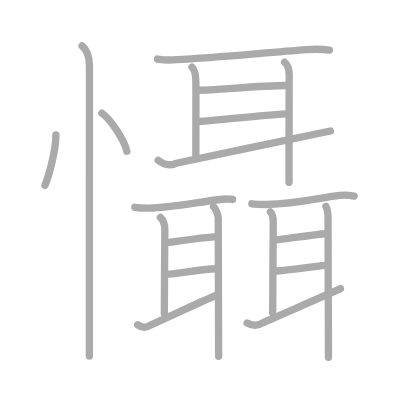
t = 0.00 s
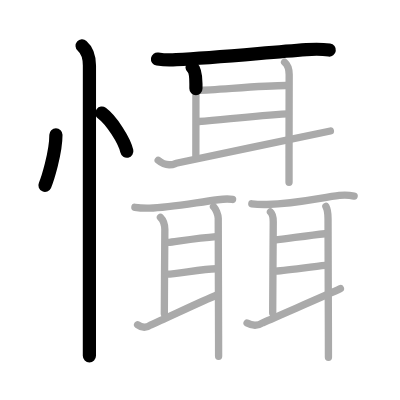
t = 4.25 s
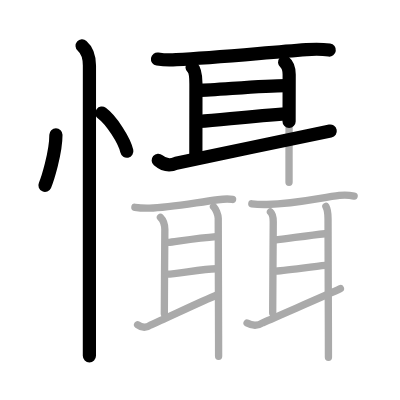
t = 8.50 s
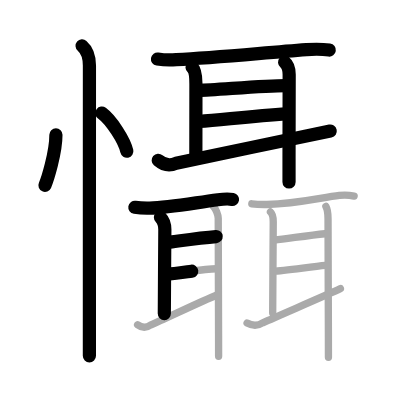
t = 12.50 s
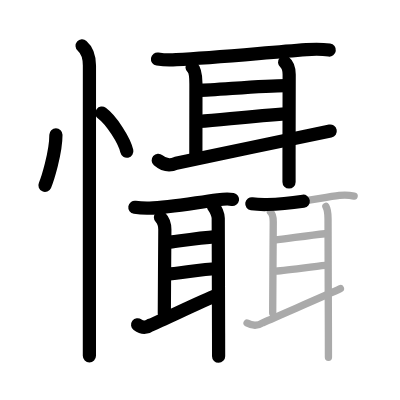
t = 15.50 s
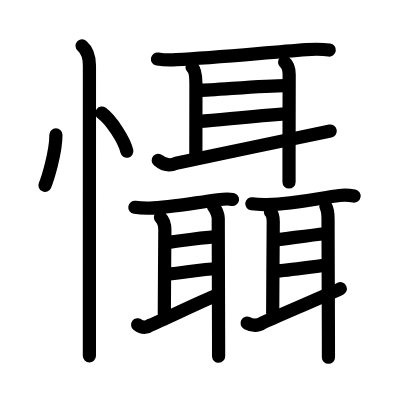
t = 21.00 s

The animated SVG that drew these frames (rendered in a browser with its animation timeline set to each time). Animation: 21 SMIL elements (animate=21); one cycle of 21.00 s.

<?xml version="1.0" standalone="no"?>
<!DOCTYPE svg PUBLIC "-//W3C//DTD SVG 1.1//EN"   "http://www.w3.org/Graphics/SVG/1.1/DTD/svg11.dtd">
<svg width="400px" height="400px"  version="1.1" xmlns="http://www.w3.org/2000/svg">
  <defs>
    <marker id="Triangle" viewBox="0 0 10 10" refX="0" refY="5" markerUnits="strokeWidth" markerWidth="3" style="stroke-opacity:0%;fill:#aaaaaa;" markerHeight="2" orient="auto">
      <path d="M 0 0 L 10 5 L 0 10 z" />
    </marker>
    
    <marker id="Arrow" viewBox="0 0 10 10" refX="5" refY="5" markerUnits="strokeWidth" markerWidth="1.8" style="stroke-opacity:0%;fill:#770000;" markerHeight="2" orient="auto">
      <path d="M 0 4 L 6 4 L 4 1 L 10 5 L 4 9 L 6 6 L 0 6 z" />
        <circle cx="5" cy="5" r="5" />
      </marker>
    
    <marker id="TriangleRed" viewBox="0 0 10 10" refX="0" refY="5" markerUnits="strokeWidth" markerWidth="3" style="stroke-opacity:0%;fill:#CC0000;" markerHeight="2" orient="auto">
      <path d="M 0 0 L 10 5 L 0 10 z" />
    </marker>
    
    <marker id="ArrowRed" viewBox="0 0 10 10" refX="5" refY="5" markerUnits="strokeWidth" markerWidth="1.8" style="stroke-opacity:0%;fill:#CC0000;" markerHeight="2" orient="auto">
      <path d="M 0 4 L 6 4 L 4 1 L 10 5 L 4 9 L 6 6 L 0 6 z" />
        <circle cx="5" cy="5" r="5" />
      </marker>
    
  </defs>
  
  <path style="fill:#ffffff; fill-opacity:100%; fill-rule:evenodd; stroke-width:0;" d="M 0 0 L 400px 0 L 400px 400px L 0 400px L 0 0" />

  <g transform="scale(3.6697247706422 3.6697247706422)">
<path style="fill:none; fill-opacity:0%; fill-rule:evenodd; stroke:#aaaaaa; stroke-opacity:100%; stroke-width: 1.5pt; stroke-linejoin:round; stroke-linecap:round;" d="M15.24 36.75c0 4.98-2.37 12.33-2.99 13.75"></path>
<path style="fill:none; fill-opacity:0%; fill-rule:evenodd; stroke:#aaaaaa; stroke-opacity:100%; stroke-width: 1.5pt; stroke-linejoin:round; stroke-linecap:round;" d="M27.77 30.83c2.57 1.88 6.15 7.46 6.79 10.38"></path>
<path style="fill:none; fill-opacity:0%; fill-rule:evenodd; stroke:#aaaaaa; stroke-opacity:100%; stroke-width: 1.5pt; stroke-linejoin:round; stroke-linecap:round;" d="M22.37 12.5c1.5 1.3 2 3.58 2 5.38c0 8.48-0.01 48.53-0.01 69c0 4.57 0 8.14 0 10.12"></path>
<path style="fill:none; fill-opacity:0%; fill-rule:evenodd; stroke:#aaaaaa; stroke-opacity:100%; stroke-width: 1.5pt; stroke-linejoin:round; stroke-linecap:round;" d="M42.92 16.08c1.69 0.27 3.39 0.33 5.09 0.18c10.74-0.53 22.75-1.76 35.5-2.73c2.09-0.16 4.16-0.18 6.23 0.12"></path>
<path style="fill:none; fill-opacity:0%; fill-rule:evenodd; stroke:#aaaaaa; stroke-opacity:100%; stroke-width: 1.5pt; stroke-linejoin:round; stroke-linecap:round;" d="M52.33 18.31c0.86 0.73 1.06 2.62 1.06 4.57c0 4.37-0.02 11.45-0.02 19.5"></path>
<path style="fill:none; fill-opacity:0%; fill-rule:evenodd; stroke:#aaaaaa; stroke-opacity:100%; stroke-width: 1.5pt; stroke-linejoin:round; stroke-linecap:round;" d="M54.24 24.6c3.89 0 17.05-1.29 23.71-1.29"></path>
<path style="fill:none; fill-opacity:0%; fill-rule:evenodd; stroke:#aaaaaa; stroke-opacity:100%; stroke-width: 1.5pt; stroke-linejoin:round; stroke-linecap:round;" d="M54.14 33.11c7.62-0.61 14.94-1.5 24.17-2.07"></path>
<path style="fill:none; fill-opacity:0%; fill-rule:evenodd; stroke:#aaaaaa; stroke-opacity:100%; stroke-width: 1.5pt; stroke-linejoin:round; stroke-linecap:round;" d="M43.11 43.69c1.51 1.3 3.14 1.56 4.89 0.8c8.79-1.78 34.37-7.33 42.03-8.8"></path>
<path style="fill:none; fill-opacity:0%; fill-rule:evenodd; stroke:#aaaaaa; stroke-opacity:100%; stroke-width: 1.5pt; stroke-linejoin:round; stroke-linecap:round;" d="M77.55 16.95c0.82 0.68 1.25 2.17 1.25 3.38c0 0.98-0.03 13.09-0.04 22.92c0 2.33 0 4.53 0 6.42"></path>
<path style="fill:none; fill-opacity:0%; fill-rule:evenodd; stroke:#aaaaaa; stroke-opacity:100%; stroke-width: 1.5pt; stroke-linejoin:round; stroke-linecap:round;" d="M36.75 56.49c1.63 0.26 2.75 0.26 4.01 0.23c5.1-0.11 11.34-1.3 18.63-2.29c1.37-0.19 2.74-0.31 3.99-0.08"></path>
<path style="fill:none; fill-opacity:0%; fill-rule:evenodd; stroke:#aaaaaa; stroke-opacity:100%; stroke-width: 1.5pt; stroke-linejoin:round; stroke-linecap:round;" d="M43.72 59.23c0.84 0.84 1.2 2.23 1.2 3.34s-0.14 18.94-0.14 22.92"></path>
<path style="fill:none; fill-opacity:0%; fill-rule:evenodd; stroke:#aaaaaa; stroke-opacity:100%; stroke-width: 1.5pt; stroke-linejoin:round; stroke-linecap:round;" d="M45.74 66.07c2.99-0.38 8.56-1.26 13.16-1.61"></path>
<path style="fill:none; fill-opacity:0%; fill-rule:evenodd; stroke:#aaaaaa; stroke-opacity:100%; stroke-width: 1.5pt; stroke-linejoin:round; stroke-linecap:round;" d="M45.52 74.7c2.57 0 9.7-1.47 13.45-1.47"></path>
<path style="fill:none; fill-opacity:0%; fill-rule:evenodd; stroke:#aaaaaa; stroke-opacity:100%; stroke-width: 1.5pt; stroke-linejoin:round; stroke-linecap:round;" d="M37.5 88.51c1.2 0.9 2.36 0.92 3.48 0.09c4.25-1.86 14.59-6.8 17.98-8.14"></path>
<path style="fill:none; fill-opacity:0%; fill-rule:evenodd; stroke:#aaaaaa; stroke-opacity:100%; stroke-width: 1.5pt; stroke-linejoin:round; stroke-linecap:round;" d="M58.18 56.28c0.58 0.58 1.29 2.22 1.29 3.22c0 4.8 0.07 21.65 0.09 31.37c0.01 2.86 0.01 5.1 0.01 6.24"></path>
<path style="fill:none; fill-opacity:0%; fill-rule:evenodd; stroke:#aaaaaa; stroke-opacity:100%; stroke-width: 1.5pt; stroke-linejoin:round; stroke-linecap:round;" d="M68.62 55.53c1.51 0.22 2.88 0.22 4.13 0.2c8-0.16 14.78-1.88 19.73-2.47c1.34-0.15 2.68-0.1 4.02 0.16"></path>
<path style="fill:none; fill-opacity:0%; fill-rule:evenodd; stroke:#aaaaaa; stroke-opacity:100%; stroke-width: 1.5pt; stroke-linejoin:round; stroke-linecap:round;" d="M73.7 57.76c0.5 0.43 0.76 1.54 0.76 2.69s-0.15 20.76-0.15 24.88"></path>
<path style="fill:none; fill-opacity:0%; fill-rule:evenodd; stroke:#aaaaaa; stroke-opacity:100%; stroke-width: 1.5pt; stroke-linejoin:round; stroke-linecap:round;" d="M74.75 65.4c3.62-0.4 9.5-1.28 13.79-1.71"></path>
<path style="fill:none; fill-opacity:0%; fill-rule:evenodd; stroke:#aaaaaa; stroke-opacity:100%; stroke-width: 1.5pt; stroke-linejoin:round; stroke-linecap:round;" d="M74.52 73.89c2.8 0 10.36-1.26 14.17-1.56"></path>
<path style="fill:none; fill-opacity:0%; fill-rule:evenodd; stroke:#aaaaaa; stroke-opacity:100%; stroke-width: 1.5pt; stroke-linejoin:round; stroke-linecap:round;" d="M67.33 88.04c1.53 0.83 2.95 0.81 4.27-0.08c4.78-2.14 17.25-7.49 21.16-9.3"></path>
<path style="fill:none; fill-opacity:0%; fill-rule:evenodd; stroke:#aaaaaa; stroke-opacity:100%; stroke-width: 1.5pt; stroke-linejoin:round; stroke-linecap:round;" d="M88.8 56.24c0.57 1.01 0.59 2.14 0.59 3.39c0 5.08 0.07 21.48 0.1 31.5c0.01 2.63 0.01 4.82 0.01 6.25"></path>

<path style="fill:none; fill-opacity:0%; fill-rule:evenodd; stroke:#000000; stroke-opacity:100%; stroke-width: 2.7pt; stroke-linejoin:round; stroke-linecap:round;" d="M15.24 36.75c0 4.98-2.37 12.33-2.99 13.75" pathLength="100" stroke-dashoffset="100" stroke-dasharray="100 105"><animate id="dashAnim1" attributeName="stroke-dashoffset" from="100" to="0" dur="1s" calcMode="linear" fill="freeze"/></path>
<path style="fill:none; fill-opacity:0%; fill-rule:evenodd; stroke:#000000; stroke-opacity:100%; stroke-width: 2.7pt; stroke-linejoin:round; stroke-linecap:round;" d="M27.77 30.83c2.57 1.88 6.15 7.46 6.79 10.38" pathLength="100" stroke-dashoffset="100" stroke-dasharray="100 105"><animate id="dashAnim2" attributeName="stroke-dashoffset" from="100" to="0" dur="1s" calcMode="linear" begin="dashAnim1.end" fill="freeze"/></path>
<path style="fill:none; fill-opacity:0%; fill-rule:evenodd; stroke:#000000; stroke-opacity:100%; stroke-width: 2.7pt; stroke-linejoin:round; stroke-linecap:round;" d="M22.37 12.5c1.5 1.3 2 3.58 2 5.38c0 8.48-0.01 48.53-0.01 69c0 4.57 0 8.14 0 10.12" pathLength="100" stroke-dashoffset="100" stroke-dasharray="100 105"><animate id="dashAnim3" attributeName="stroke-dashoffset" from="100" to="0" dur="1s" calcMode="linear" begin="dashAnim2.end" fill="freeze"/></path>
<path style="fill:none; fill-opacity:0%; fill-rule:evenodd; stroke:#000000; stroke-opacity:100%; stroke-width: 2.7pt; stroke-linejoin:round; stroke-linecap:round;" d="M42.92 16.08c1.69 0.27 3.39 0.33 5.09 0.18c10.74-0.53 22.75-1.76 35.5-2.73c2.09-0.16 4.16-0.18 6.23 0.12" pathLength="100" stroke-dashoffset="100" stroke-dasharray="100 105"><animate id="dashAnim4" attributeName="stroke-dashoffset" from="100" to="0" dur="1s" calcMode="linear" begin="dashAnim3.end" fill="freeze"/></path>
<path style="fill:none; fill-opacity:0%; fill-rule:evenodd; stroke:#000000; stroke-opacity:100%; stroke-width: 2.7pt; stroke-linejoin:round; stroke-linecap:round;" d="M52.33 18.31c0.86 0.73 1.06 2.62 1.06 4.57c0 4.37-0.02 11.45-0.02 19.5" pathLength="100" stroke-dashoffset="100" stroke-dasharray="100 105"><animate id="dashAnim5" attributeName="stroke-dashoffset" from="100" to="0" dur="1s" calcMode="linear" begin="dashAnim4.end" fill="freeze"/></path>
<path style="fill:none; fill-opacity:0%; fill-rule:evenodd; stroke:#000000; stroke-opacity:100%; stroke-width: 2.7pt; stroke-linejoin:round; stroke-linecap:round;" d="M54.24 24.6c3.89 0 17.05-1.29 23.71-1.29" pathLength="100" stroke-dashoffset="100" stroke-dasharray="100 105"><animate id="dashAnim6" attributeName="stroke-dashoffset" from="100" to="0" dur="1s" calcMode="linear" begin="dashAnim5.end" fill="freeze"/></path>
<path style="fill:none; fill-opacity:0%; fill-rule:evenodd; stroke:#000000; stroke-opacity:100%; stroke-width: 2.7pt; stroke-linejoin:round; stroke-linecap:round;" d="M54.14 33.11c7.62-0.61 14.94-1.5 24.17-2.07" pathLength="100" stroke-dashoffset="100" stroke-dasharray="100 105"><animate id="dashAnim7" attributeName="stroke-dashoffset" from="100" to="0" dur="1s" calcMode="linear" begin="dashAnim6.end" fill="freeze"/></path>
<path style="fill:none; fill-opacity:0%; fill-rule:evenodd; stroke:#000000; stroke-opacity:100%; stroke-width: 2.7pt; stroke-linejoin:round; stroke-linecap:round;" d="M43.11 43.69c1.51 1.3 3.14 1.56 4.89 0.8c8.79-1.78 34.37-7.33 42.03-8.8" pathLength="100" stroke-dashoffset="100" stroke-dasharray="100 105"><animate id="dashAnim8" attributeName="stroke-dashoffset" from="100" to="0" dur="1s" calcMode="linear" begin="dashAnim7.end" fill="freeze"/></path>
<path style="fill:none; fill-opacity:0%; fill-rule:evenodd; stroke:#000000; stroke-opacity:100%; stroke-width: 2.7pt; stroke-linejoin:round; stroke-linecap:round;" d="M77.55 16.95c0.82 0.68 1.25 2.17 1.25 3.38c0 0.98-0.03 13.09-0.04 22.92c0 2.33 0 4.53 0 6.42" pathLength="100" stroke-dashoffset="100" stroke-dasharray="100 105"><animate id="dashAnim9" attributeName="stroke-dashoffset" from="100" to="0" dur="1s" calcMode="linear" begin="dashAnim8.end" fill="freeze"/></path>
<path style="fill:none; fill-opacity:0%; fill-rule:evenodd; stroke:#000000; stroke-opacity:100%; stroke-width: 2.7pt; stroke-linejoin:round; stroke-linecap:round;" d="M36.75 56.49c1.63 0.26 2.75 0.26 4.01 0.23c5.1-0.11 11.34-1.3 18.63-2.29c1.37-0.19 2.74-0.31 3.99-0.08" pathLength="100" stroke-dashoffset="100" stroke-dasharray="100 105"><animate id="dashAnim10" attributeName="stroke-dashoffset" from="100" to="0" dur="1s" calcMode="linear" begin="dashAnim9.end" fill="freeze"/></path>
<path style="fill:none; fill-opacity:0%; fill-rule:evenodd; stroke:#000000; stroke-opacity:100%; stroke-width: 2.7pt; stroke-linejoin:round; stroke-linecap:round;" d="M43.72 59.23c0.84 0.84 1.2 2.23 1.2 3.34s-0.14 18.94-0.14 22.92" pathLength="100" stroke-dashoffset="100" stroke-dasharray="100 105"><animate id="dashAnim11" attributeName="stroke-dashoffset" from="100" to="0" dur="1s" calcMode="linear" begin="dashAnim10.end" fill="freeze"/></path>
<path style="fill:none; fill-opacity:0%; fill-rule:evenodd; stroke:#000000; stroke-opacity:100%; stroke-width: 2.7pt; stroke-linejoin:round; stroke-linecap:round;" d="M45.74 66.07c2.99-0.38 8.56-1.26 13.16-1.61" pathLength="100" stroke-dashoffset="100" stroke-dasharray="100 105"><animate id="dashAnim12" attributeName="stroke-dashoffset" from="100" to="0" dur="1s" calcMode="linear" begin="dashAnim11.end" fill="freeze"/></path>
<path style="fill:none; fill-opacity:0%; fill-rule:evenodd; stroke:#000000; stroke-opacity:100%; stroke-width: 2.7pt; stroke-linejoin:round; stroke-linecap:round;" d="M45.52 74.7c2.57 0 9.7-1.47 13.45-1.47" pathLength="100" stroke-dashoffset="100" stroke-dasharray="100 105"><animate id="dashAnim13" attributeName="stroke-dashoffset" from="100" to="0" dur="1s" calcMode="linear" begin="dashAnim12.end" fill="freeze"/></path>
<path style="fill:none; fill-opacity:0%; fill-rule:evenodd; stroke:#000000; stroke-opacity:100%; stroke-width: 2.7pt; stroke-linejoin:round; stroke-linecap:round;" d="M37.5 88.51c1.2 0.9 2.36 0.92 3.48 0.09c4.25-1.86 14.59-6.8 17.98-8.14" pathLength="100" stroke-dashoffset="100" stroke-dasharray="100 105"><animate id="dashAnim14" attributeName="stroke-dashoffset" from="100" to="0" dur="1s" calcMode="linear" begin="dashAnim13.end" fill="freeze"/></path>
<path style="fill:none; fill-opacity:0%; fill-rule:evenodd; stroke:#000000; stroke-opacity:100%; stroke-width: 2.7pt; stroke-linejoin:round; stroke-linecap:round;" d="M58.18 56.28c0.58 0.58 1.29 2.22 1.29 3.22c0 4.8 0.07 21.65 0.09 31.37c0.01 2.86 0.01 5.1 0.01 6.24" pathLength="100" stroke-dashoffset="100" stroke-dasharray="100 105"><animate id="dashAnim15" attributeName="stroke-dashoffset" from="100" to="0" dur="1s" calcMode="linear" begin="dashAnim14.end" fill="freeze"/></path>
<path style="fill:none; fill-opacity:0%; fill-rule:evenodd; stroke:#000000; stroke-opacity:100%; stroke-width: 2.7pt; stroke-linejoin:round; stroke-linecap:round;" d="M68.62 55.53c1.51 0.22 2.88 0.22 4.13 0.2c8-0.16 14.78-1.88 19.73-2.47c1.34-0.15 2.68-0.1 4.02 0.16" pathLength="100" stroke-dashoffset="100" stroke-dasharray="100 105"><animate id="dashAnim16" attributeName="stroke-dashoffset" from="100" to="0" dur="1s" calcMode="linear" begin="dashAnim15.end" fill="freeze"/></path>
<path style="fill:none; fill-opacity:0%; fill-rule:evenodd; stroke:#000000; stroke-opacity:100%; stroke-width: 2.7pt; stroke-linejoin:round; stroke-linecap:round;" d="M73.7 57.76c0.5 0.43 0.76 1.54 0.76 2.69s-0.15 20.76-0.15 24.88" pathLength="100" stroke-dashoffset="100" stroke-dasharray="100 105"><animate id="dashAnim17" attributeName="stroke-dashoffset" from="100" to="0" dur="1s" calcMode="linear" begin="dashAnim16.end" fill="freeze"/></path>
<path style="fill:none; fill-opacity:0%; fill-rule:evenodd; stroke:#000000; stroke-opacity:100%; stroke-width: 2.7pt; stroke-linejoin:round; stroke-linecap:round;" d="M74.75 65.4c3.62-0.4 9.5-1.28 13.79-1.71" pathLength="100" stroke-dashoffset="100" stroke-dasharray="100 105"><animate id="dashAnim18" attributeName="stroke-dashoffset" from="100" to="0" dur="1s" calcMode="linear" begin="dashAnim17.end" fill="freeze"/></path>
<path style="fill:none; fill-opacity:0%; fill-rule:evenodd; stroke:#000000; stroke-opacity:100%; stroke-width: 2.7pt; stroke-linejoin:round; stroke-linecap:round;" d="M74.52 73.89c2.8 0 10.36-1.26 14.17-1.56" pathLength="100" stroke-dashoffset="100" stroke-dasharray="100 105"><animate id="dashAnim19" attributeName="stroke-dashoffset" from="100" to="0" dur="1s" calcMode="linear" begin="dashAnim18.end" fill="freeze"/></path>
<path style="fill:none; fill-opacity:0%; fill-rule:evenodd; stroke:#000000; stroke-opacity:100%; stroke-width: 2.7pt; stroke-linejoin:round; stroke-linecap:round;" d="M67.33 88.04c1.53 0.83 2.95 0.81 4.27-0.08c4.78-2.14 17.25-7.49 21.16-9.3" pathLength="100" stroke-dashoffset="100" stroke-dasharray="100 105"><animate id="dashAnim20" attributeName="stroke-dashoffset" from="100" to="0" dur="1s" calcMode="linear" begin="dashAnim19.end" fill="freeze"/></path>
<path style="fill:none; fill-opacity:0%; fill-rule:evenodd; stroke:#000000; stroke-opacity:100%; stroke-width: 2.7pt; stroke-linejoin:round; stroke-linecap:round;" d="M88.8 56.24c0.57 1.01 0.59 2.14 0.59 3.39c0 5.08 0.07 21.48 0.1 31.5c0.01 2.63 0.01 4.82 0.01 6.25" pathLength="100" stroke-dashoffset="100" stroke-dasharray="100 105"><animate id="dashAnim21" attributeName="stroke-dashoffset" from="100" to="0" dur="1s" calcMode="linear" begin="dashAnim20.end" fill="freeze"/></path>

</g>

</svg>  
          
